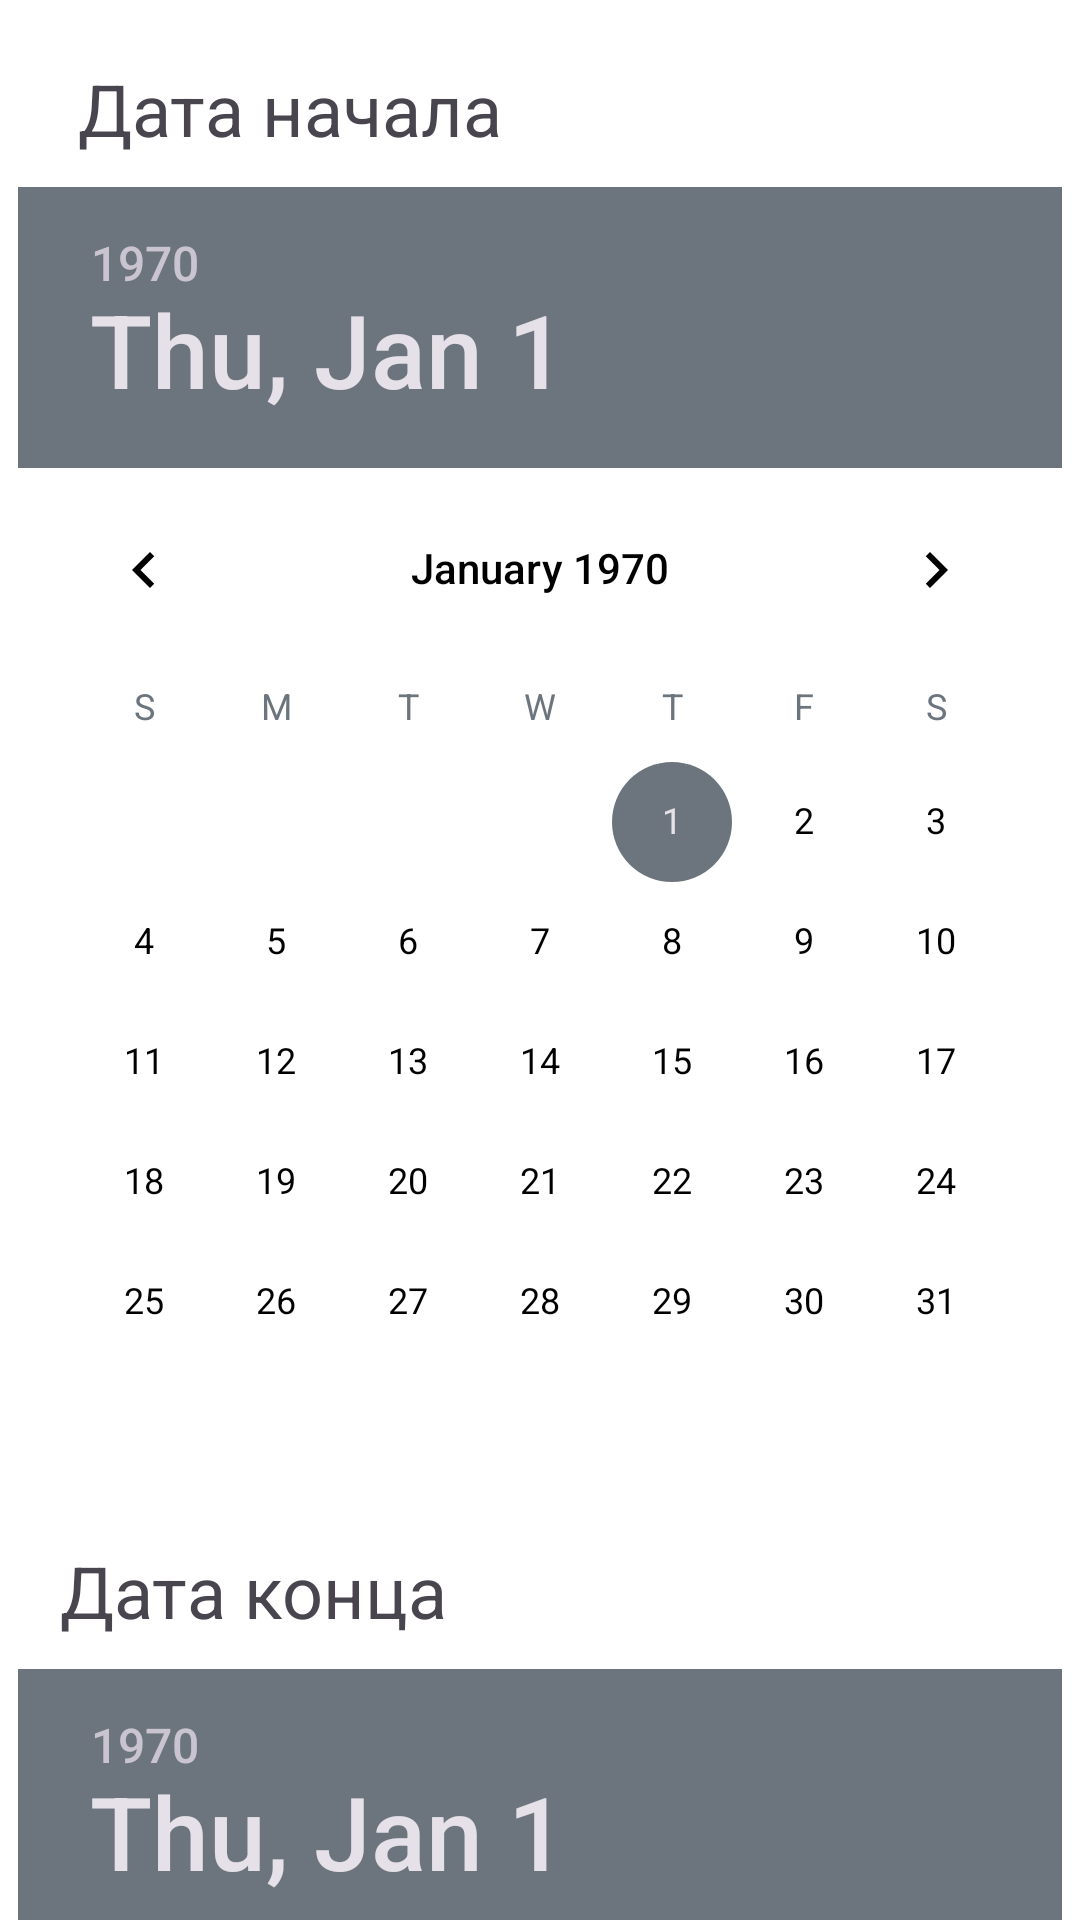

Produce the Android XML layout that renders to this screen, including the resource entries it uses.
<!-- AndroidManifest.xml: application theme Theme.Gsheets -->
<!-- res/layout/reusable_date_picker.xml -->
<?xml version="1.0" encoding="utf-8"?>
<LinearLayout xmlns:android="http://schemas.android.com/apk/res/android"
    xmlns:app="http://schemas.android.com/apk/res-auto"
    android:layout_width="wrap_content"
    android:layout_height="wrap_content"
    android:layout_gravity="center_horizontal"
    android:orientation="vertical">

    <androidx.constraintlayout.widget.ConstraintLayout
        android:layout_width="match_parent"
        android:layout_height="wrap_content">

        <TextView
            android:layout_marginStart="20dp"
            android:id="@+id/tvStart"
            android:layout_width="wrap_content"
            android:layout_height="wrap_content"
            android:layout_marginTop="20dp"
            android:text="Дата начала"
            android:textSize="24sp"
            app:layout_constraintTop_toTopOf="parent"
            app:layout_constraintLeft_toLeftOf="@+id/startDate"
            style="?attr/textViewStyle" />

        <DatePicker
            android:layout_marginTop="10dp"
            android:id="@+id/startDate"
            android:layout_width="wrap_content"
            android:layout_height="wrap_content"
            android:layout_gravity="center_horizontal"
            app:layout_constraintTop_toBottomOf="@+id/tvStart"
            app:layout_constraintLeft_toLeftOf="parent"
            app:layout_constraintRight_toRightOf="parent" />

        <TextView
            android:layout_marginStart="20dp"
            android:id="@+id/tvEnd"
            android:layout_width="wrap_content"
            android:layout_height="wrap_content"
            android:layout_marginTop="20dp"
            android:text="Дата конца"
            android:textSize="24sp"
            app:layout_constraintLeft_toLeftOf="parent"
            app:layout_constraintTop_toBottomOf="@+id/startDate"
            style="?attr/textViewStyle" />

        <DatePicker
            android:layout_marginTop="10dp"
            android:id="@+id/endDate"
            android:layout_width="wrap_content"
            android:layout_height="wrap_content"
            android:layout_gravity="center_horizontal"
            app:layout_constraintTop_toBottomOf="@id/tvEnd"
            app:layout_constraintLeft_toLeftOf="parent"
            app:layout_constraintRight_toRightOf="parent"/>
    </androidx.constraintlayout.widget.ConstraintLayout>


</LinearLayout>
<!-- resources referenced by this layout -->
<resources>
  <style name="Theme.Gsheets" parent="Base.Theme.Gsheets" />
  <style name="Base.Theme.Gsheets" parent="Theme.Material3.DayNight.NoActionBar">
          
          
          <item name="colorPrimary">#007BFF</item>
          <item name="colorPrimaryVariant">#0056b3</item>
          <item name="colorOnPrimary">#FFFFFF</item>
  
          <item name="colorSecondary">#6C757D</item>
          <item name="colorSecondaryVariant">#495057</item>
          <item name="colorOnSecondary">#FFFFFF</item>
  
          
          <item name="android:colorBackground">#FFFFFF</item>
          <item name="android:textColorPrimary">#000000</item>
          <item name="android:textColorSecondary">#6C757D</item>
  
          
          <item name="editTextStyle">@style/EditTextStyle</item>
          <item name="textViewStyle">@style/TextViewStyle</item>
          <item name="buttonStyle">@style/ButtonStyle</item>
          <item name="spinnerStyle">@style/CustomSpinnerStyle</item>
          <item name="checkBoxStyle">@style/CheckBoxStyle</item>
      </style>
  <style name="EditTextStyle" parent="Widget.Material3.TextInputEditText.FilledBox.Dense">
          <item name="android:textSize">16sp</item>
          <item name="android:textColor">#000000</item> 
          <item name="android:textColorHint">#6C757D</item> 
          <item name="android:background">@drawable/edit_text_borders</item>
      </style>
  <style name="TextViewStyle" parent="Widget.MaterialComponents.TextView">
          <item name="android:textSize">16sp</item>
      </style>
  <style name="ButtonStyle" parent="Widget.MaterialComponents.Button">
          <item name="android:textSize">20sp</item>
          <item name="android:layout_width">match_parent</item>
          <item name="android:layout_height">70dp</item>
      </style>
  <style name="CustomSpinnerStyle" parent="Widget.AppCompat.Spinner"> 
          <item name="android:padding">8dp</item>
          <item name="android:backgroundTint">?attr/colorPrimary</item>
          <item name="android:popupBackground">?attr/colorOnPrimary</item>
          <item name="android:textColor">?attr/colorOnPrimary</item>
          <item name="android:textSize">16sp</item>
      </style>
  <style name="CheckBoxStyle" parent="Widget.MaterialComponents.CompoundButton.CheckBox">
          <item name="android:textSize">14sp</item>
      </style>
  <!-- drawable edit_text_borders (drawable) -->
  <?xml version="1.0" encoding="utf-8"?>
  <shape xmlns:android="http://schemas.android.com/apk/res/android"       android:thickness="0dp"
      android:shape="rectangle">
      <stroke android:width="1dp"
          android:color="?attr/colorPrimary"/>
      <corners android:radius="5dp" />
  </shape>
</resources>
